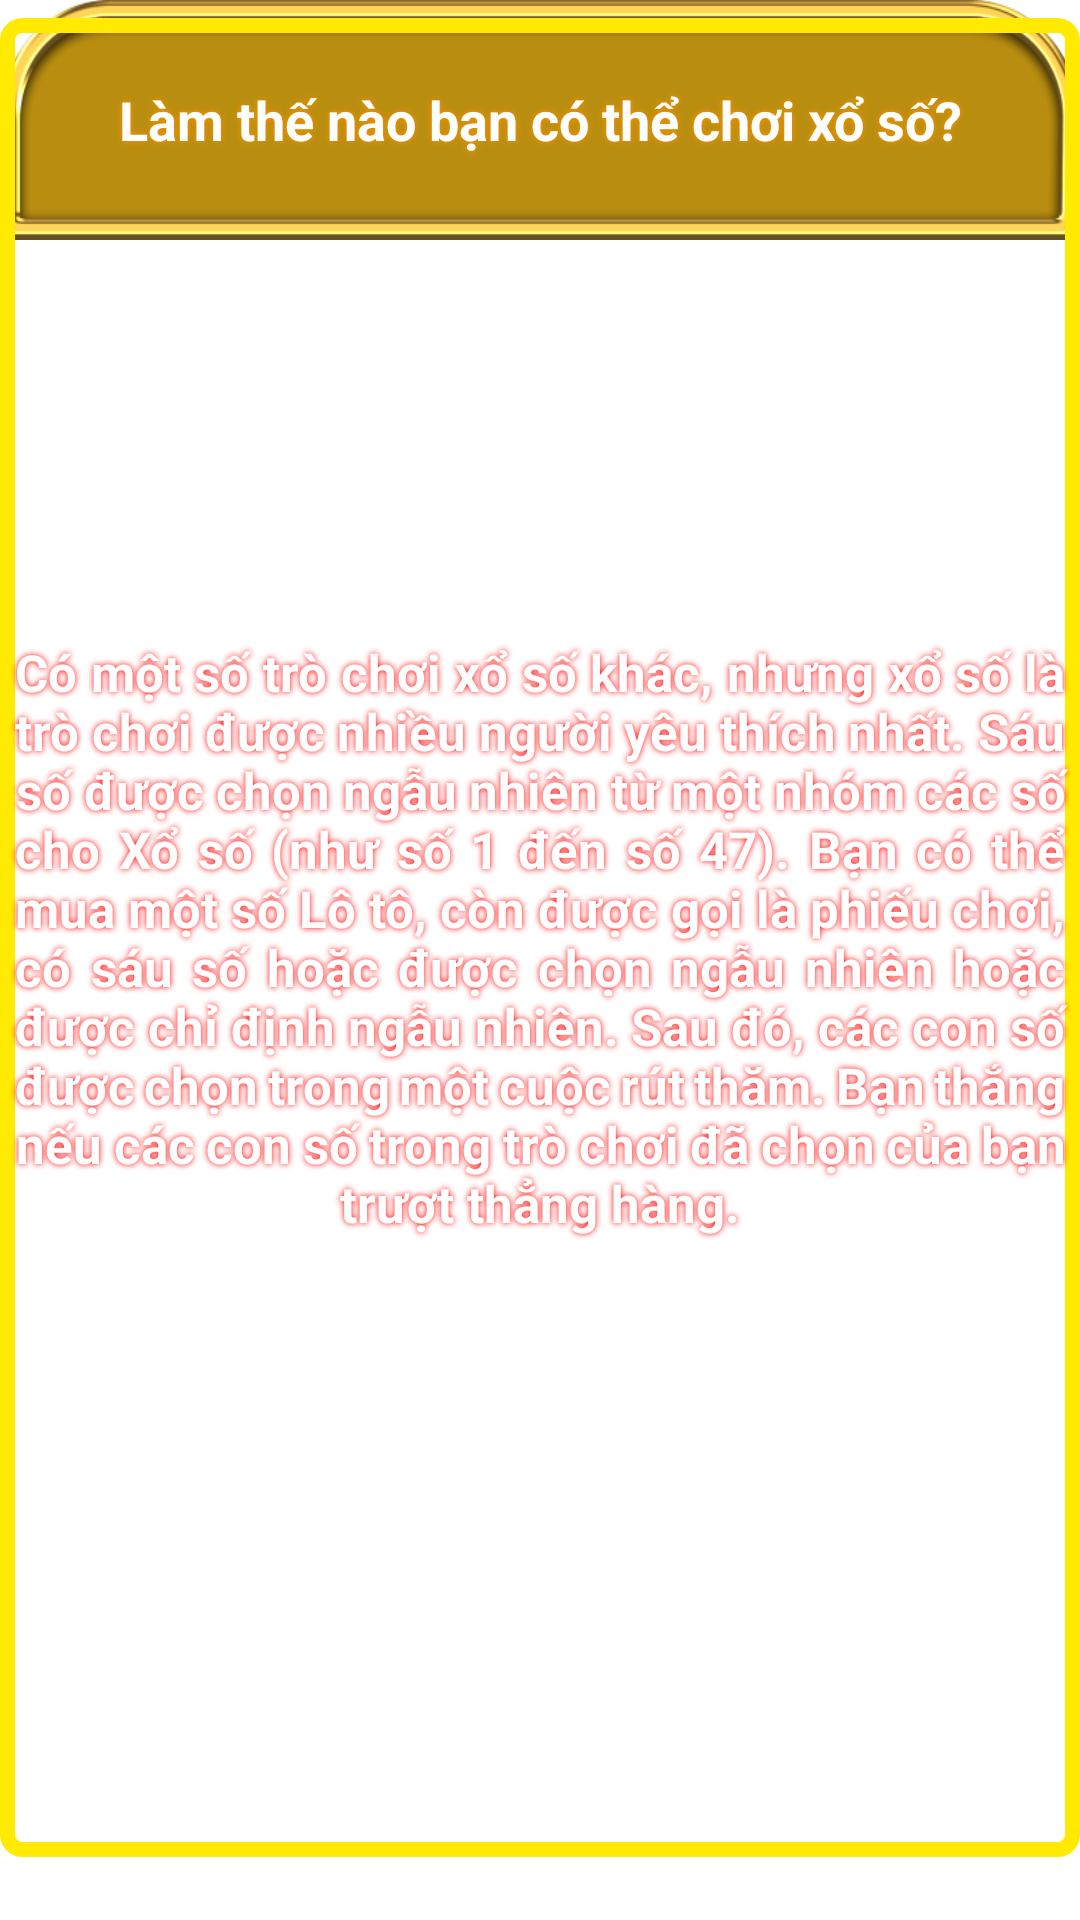

Android layout source for this screen:
<!-- AndroidManifest.xml: application theme Theme.VietLotteryFifteen -->
<!-- res/layout/list_way.xml -->
<?xml version="1.0" encoding="utf-8"?>
<androidx.constraintlayout.widget.ConstraintLayout xmlns:android="http://schemas.android.com/apk/res/android"
    xmlns:tools="http://schemas.android.com/tools"
    android:layout_width="match_parent"
    android:layout_height="wrap_content"
    android:id="@+id/cdView"
    android:layout_margin="15dp"
    xmlns:app="http://schemas.android.com/apk/res-auto">

    <TextView
        android:id="@+id/title"
        android:layout_width="match_parent"
        android:layout_height="80dp"
        android:gravity="center"
        android:text="@string/about_title1"
        android:textColor="#FFFFFF"
        android:textSize="18dp"
        android:textStyle="bold"
        android:background="@drawable/tabbar1"
        app:layout_constraintTop_toTopOf="parent"
        tools:ignore="MissingConstraints"
        tools:layout_editor_absoluteX="57dp"
        android:shadowColor="#FF9100"
        android:shadowRadius="5"/>

    <androidx.constraintlayout.widget.ConstraintLayout
        android:id="@+id/expendedlayout"
        android:layout_width="match_parent"
        android:layout_height="match_parent"
        android:layout_marginVertical="6dp"
        android:elevation="50dp"
        app:layout_constraintEnd_toEndOf="parent"
        app:layout_constraintHorizontal_bias="0.5"
        app:layout_constraintStart_toStartOf="parent"
        app:layout_constraintTop_toBottomOf="@id/title">

        <TextView
            android:id="@+id/description"
            android:layout_width="match_parent"
            android:layout_height="match_parent"
            android:text="@string/about1"
            android:textColor="#FFFFFF"
            android:textStyle="bold"
            android:textSize="17dp"
            android:layout_marginBottom="15dp"
            app:layout_constraintBottom_toBottomOf="parent"
            app:layout_constraintEnd_toEndOf="parent"
            app:layout_constraintHorizontal_bias="0.5"
            app:layout_constraintStart_toStartOf="parent"
            app:layout_constraintTop_toTopOf="parent"
            android:shadowRadius="5"
            android:shadowColor="#FF0000"
            android:gravity="center"
            android:justificationMode="inter_word"
            android:background="@drawable/customborder11"/>

    </androidx.constraintlayout.widget.ConstraintLayout>

</androidx.constraintlayout.widget.ConstraintLayout>
<!-- resources referenced by this layout -->
<resources>
  <!-- drawable customborder11 (drawable) -->
  <?xml version="1.0" encoding="utf-8"?>
  <shape xmlns:android="http://schemas.android.com/apk/res/android" android:shape="rectangle">
      <padding android:left="5dp" android:right="5dp" android:top="5dp" android:bottom="5dp"/>
      <stroke android:width="5dp" android:color="#FFEA00"/>
      <corners android:radius="5dp"/>
  </shape>
  <!-- drawable tabbar1: png bitmap (drawable, 7159 bytes) -->
  <string name="about1">Có một số trò chơi xổ số khác, nhưng xổ số là trò chơi được nhiều người yêu thích nhất. Sáu số được chọn ngẫu nhiên từ một nhóm các số cho Xổ số (như số 1 đến số 47). Bạn có thể mua một số Lô tô, còn được gọi là phiếu chơi, có sáu số hoặc được chọn ngẫu nhiên hoặc được chỉ định ngẫu nhiên. Sau đó, các con số được chọn trong một cuộc rút thăm. Bạn thắng nếu các con số trong trò chơi đã chọn của bạn trượt thẳng hàng.</string>
  <string name="about_title1">Làm thế nào bạn có thể chơi xổ số?</string>
  <style name="Theme.VietLotteryFifteen" parent="Theme.MaterialComponents.DayNight.NoActionBar">
          
          <item name="colorPrimary">@color/purple_500</item>
          <item name="colorPrimaryVariant">@color/purple_700</item>
          <item name="colorOnPrimary">@color/white</item>
          
          <item name="colorSecondary">@color/teal_200</item>
          <item name="colorSecondaryVariant">@color/teal_700</item>
          <item name="colorOnSecondary">@color/black</item>
          
          <item name="android:statusBarColor" tools:targetApi="l">?attr/colorPrimaryVariant</item>
          
      </style>
  <!-- not gathered from this repository: default colours our renderer supplied (Android Studio template values) -->
  <color name="purple_500">#FF6200EE</color>
  <color name="purple_700">#FF3700B3</color>
  <color name="teal_200">#FF03DAC5</color>
  <color name="teal_700">#FF018786</color>
  <color name="black">#FF000000</color>
  <color name="white">#FFFFFFFF</color>
</resources>
